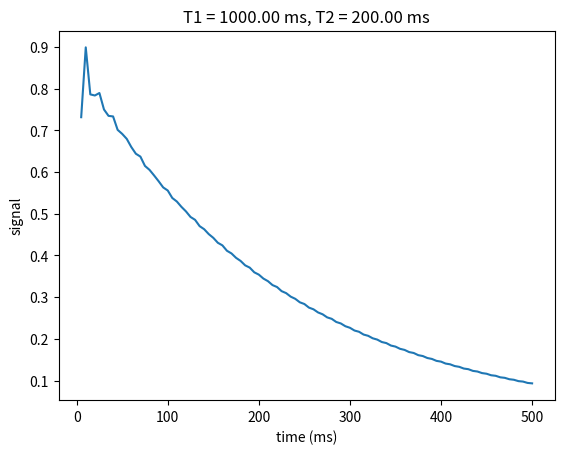

This chart was generated by the following Python code:
#!/usr/bin/python

# [redacted]
# [redacted]

import numpy as np
from numpy import pi, cos, sin, exp, conj
from warnings import warn

def epg_rf(FpFmZ, alpha, phi):
    """ Propagate EPG states through an RF rotation of 
    alpha, with phase phi (both radians).

    INPUT:
        FpFmZ = 3xN vector of F+, F- and Z states.
		  alpha, phi = RF pulse flip angle phase in radians

    OUTPUT:
        FpFmZ = Updated FpFmZ state.

    SEE ALSO:
    epg_grad, epg_grelax
    """

    return epg_rf2(FpFmZ, alpha, phi)[0]

def epg_rf2(FpFmZ, alpha, phi):
    """ Propagate EPG states through an RF rotation of 
    alpha, with phase phi (both radians).

    INPUT:
        FpFmZ = 3xN vector of F+, F- and Z states.
		  alpha, phi = RF pulse flip angle phase in radians

    OUTPUT:
        FpFmZ = Updated FpFmZ state.
        RR = RF rotation matrix (3x3).

    SEE ALSO:
    epg_grad, epg_grelax
    """

    # -- From Weigel at al, JMR 205(2010)276-285, Eq. 8.
    
    if abs(alpha) > 2 * pi:
        warn('epg_rf: Flip angle should be in radians!')

    RR = np.array([ [ (cos(alpha/2.))**2, exp(2*1j*phi)*(sin(alpha/2.))**2, -1j*exp(1j*phi)*sin(alpha)],
            [exp(-2*1j*phi)*(sin(alpha/2.))**2, (cos(alpha/2.))**2, 1j*exp(-1j*phi)*sin(alpha)],
            [-1j/2.*exp(-1j*phi)*sin(alpha), 1j/2.*exp(1j*phi)*sin(alpha), cos(alpha)] ])

    FpFmZ = np.dot(RR , FpFmZ)

    return FpFmZ, RR


def epg_relax(FpFmZ, T1, T2, T):
    """ Propagate EPG states through a period of relaxation over
    an interval T.

    INPUT:
        FpFmZ = 3xN vector of F+, F- and Z states.
        T1, T2 = Relaxation times (same as T)
        T = Time interval (same as T1,T2)

    OUTPUT:
        FpFmZ = updated F+, F- and Z states.

    SEE ALSO:
           epg_grad, epg_rf
   """
   
    return epg_relax2(FpFmZ, T1, T2, T)[0]


def epg_relax2(FpFmZ, T1, T2, T):
    """ Propagate EPG states through a period of relaxation over
    an interval T.

    INPUT:
        FpFmZ = 3xN vector of F+, F- and Z states.
        T1, T2 = Relaxation times (same as T)
        T = Time interval (same as T1,T2)

    OUTPUT:
        FpFmZ = updated F+, F- and Z states.
        EE = decay matrix, 3x3 = diag([E2 E2 E1]);

    SEE ALSO:
           epg_grad, epg_rf
   """

    E2 = exp(-T/T2)
    E1 = exp(-T/T1)

    EE = np.diag([E2, E2, E1])      # Decay of states due to relaxation alone.
    RR = 1 - E1                     # Mz Recovery, affects only Z0 state, as 
                                    # recovered magnetization is not dephased.


    FpFmZ = np.dot(EE, FpFmZ)       # Apply Relaxation
    FpFmZ[2,0] = FpFmZ[2,0] + RR    # Recovery  

    return FpFmZ, EE


def epg_grad(FpFmZ, noadd=False):
    """Propagate EPG states through a "unit" gradient.

    INPUT:
        FpFmZ = 3xN vector of F+, F- and Z states.
        noadd = True to NOT add any higher-order states - assume
                that they just go to zero.  Be careful - this
                speeds up simulations, but may compromise accuracy!

    OUTPUT:
        Updated FpFmZ state.

    SEE ALSO:
        epg_grad, epg_grelax
    """

    # Gradient does not affect the Z states.

    if noadd == False:
        FpFmZ = np.hstack((FpFmZ, [[0],[0],[0]]))   # add higher dephased state

    FpFmZ[0,:] = np.roll(FpFmZ[0,:], 1)     # shift Fp states
    FpFmZ[1,:] = np.roll(FpFmZ[1,:], -1)    # shift Fm states
    FpFmZ[1,-1] = 0                         # Zero highest Fm state
    FpFmZ[0,0] = conj(FpFmZ[1,0])           # Fill in lowest Fp state

    return FpFmZ


def epg_TE(FpFmZ, alpha, phi, T1, T2, TE, noadd=False):
    """ Propagate EPG states through a full TE, i.e.
    relax -> grad -> rf -> grad -> relax

    INPUT:
        FpFmZ = 3xN vector of F+, F- and Z states.
        alpha, phi = RF pulse flip angle phase in radians
        T1, T2 = Relaxation times (same as T)
        TE = Echo Time interval (same as T1,T2)
        noadd = True to NOT add any higher-order states - assume
                that they just go to zero.  Be careful - this
                speeds up simulations, but may compromise accuracy!

    OUTPUT:
        FpFmZ = updated F+, F- and Z states.

    SEE ALSO:
           epg_grad, epg_rf, epg_relax
   """

    FpFmZ = epg_relax(FpFmZ, T1, T2, TE/2.)
    FpFmZ = epg_grad(FpFmZ, noadd)
    FpFmZ = epg_rf(FpFmZ, alpha, phi)
    FpFmZ = epg_grad(FpFmZ, noadd )
    FpFmZ = epg_relax(FpFmZ, T1, T2, TE/2.)

    return FpFmZ


def FSE_CPMG(angles_rad, TE, T1, T2):
    """Simulate Fast Spin-Echo CPMG sequence with specific flip angle train.
    Prior to the flip angle train, a 90 degree pulse is applied in the Y direction.
    The flip angle train is then applied in the X direction.

    INPUT:
        angles_rad = array of flip angles in radians equal to echo train length
        TE = echo time/spacing
        T1 = T1 value in seconds
        T2 = T2 value in seconds

    OUTPUT:
        Transverse magnetization at each echo time
        
    """

    S, S2 = FSE_CPMG2(angles_rad, TE, T1, T2)

    return S


def FSE_CPMG2(angles_rad, TE, T1, T2):
    """Same as FSE_CPMG, but returns Mxy and Mz"""

    angles2_rad = np.insert(angles_rad, 0, pi/2)
    phase2_rad = np.zeros(angles2_rad.shape)
    phase2_rad[0] = pi/2

    return FSE_signal2(angles2_rad, phase2_rad, TE, T1, T2)


def FSE_signal2(angles_rad, phase_rad, TE, T1, T2):
    """Simulate Fast Spin Echo sequence with specific flip angles and phase.

    INPUT:
        angles_rad = array of RF flip angles in radians equal to (echo train length plus one)
        phase_rad = array of RF phase in radians equal to (echo train length plus one)
        TE = echo time/spacing
        T1 = T1 value in seconds
        T2 = T2 value in seconds

    OUTPUT:
        S1 -- Transverse magnetization at each echo time
        S2 -- Longitudinal magnetization at each echo time

    """

    T = len(angles_rad) - 1 # don't include initial tip
    S = np.zeros((T,1), dtype=complex)
    S2 = np.zeros((T,1), dtype=complex)

    P = np.array([[0],[0],[1]])    # initially in M0

    P = epg_rf(P, angles_rad[0], phase_rad[0])  # initial tip

    angles_rad = angles_rad[1:]
    phase_rad = phase_rad[1:]

    for i in range(T):
        alpha = angles_rad[i]
        phase = phase_rad[i]
        P = epg_relax(P, T1, T2, TE/2.)
        P = epg_grad(P)
        P = epg_rf(P, alpha, 0)
        P = epg_grad(P)
        P = epg_relax(P, T1, T2, TE/2.)

        S[i] = P[0,0]
        S2[i] = P[0,2]

    return S, S2



if __name__ == "__main__":
    import matplotlib.pyplot as plt

    T1 = 1000e-3
    T2 = 200e-3

    TE = 5e-3

    N = 100
    angles = 120 * np.ones((N,))
    angles_rad = angles * pi / 180.

    S = FSE_CPMG(angles_rad, TE, T1, T2)
    S2 = abs(S)
    plt.plot(TE*1000*np.arange(1, N+1), S2)
    plt.xlabel('time (ms)')
    plt.ylabel('signal')
    plt.title('T1 = %.2f ms, T2 = %.2f ms' % (T1 * 1000, T2 * 1000))
    plt.show()
    

